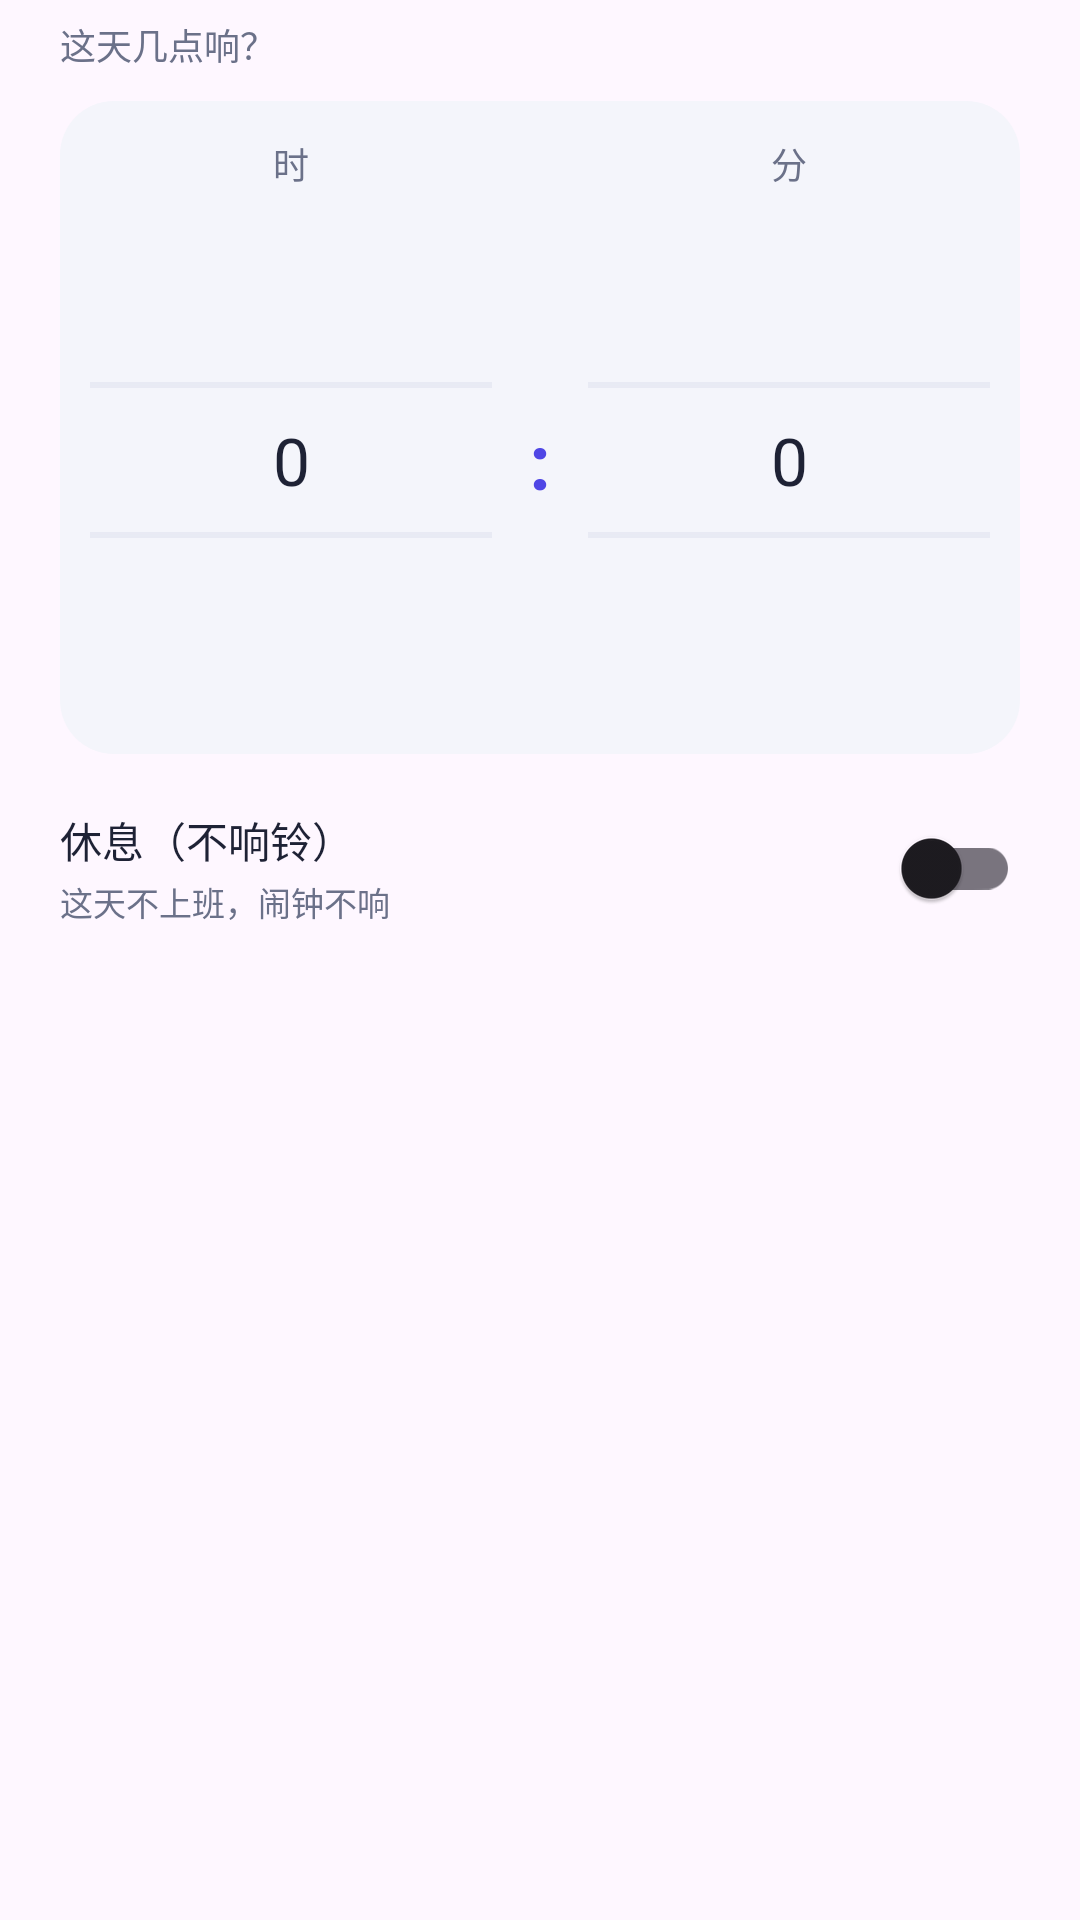

Here is an Android app screen rendered from its layout file. Give the layout XML and the strings, colors and styles it references.
<!-- AndroidManifest.xml: application theme Theme.WeekdayAlarm -->
<!-- res/layout/dialog_cycle_day.xml -->
<?xml version="1.0" encoding="utf-8"?>
<LinearLayout xmlns:android="http://schemas.android.com/apk/res/android"
    android:layout_width="match_parent"
    android:layout_height="wrap_content"
    android:orientation="vertical"
    android:paddingStart="20dp"
    android:paddingTop="6dp"
    android:paddingEnd="20dp"
    android:paddingBottom="10dp">

    <TextView
        android:id="@+id/tv_day_sub"
        android:layout_width="match_parent"
        android:layout_height="wrap_content"
        android:layout_marginBottom="10dp"
        android:text="这天几点响？"
        android:textColor="@color/sub"
        android:textSize="12sp" />

    <LinearLayout
        android:id="@+id/box_wheel"
        android:layout_width="match_parent"
        android:layout_height="wrap_content"
        android:background="@drawable/bg_time_well"
        android:orientation="vertical"
        android:paddingStart="10dp"
        android:paddingTop="12dp"
        android:paddingEnd="10dp"
        android:paddingBottom="8dp">

        <LinearLayout
            android:layout_width="match_parent"
            android:layout_height="wrap_content"
            android:orientation="horizontal">

            <TextView
                android:layout_width="0dp"
                android:layout_height="wrap_content"
                android:layout_weight="1"
                android:gravity="center"
                android:letterSpacing="0.12"
                android:text="时"
                android:textColor="@color/sub"
                android:textSize="12sp" />

            <Space
                android:layout_width="32dp"
                android:layout_height="1dp" />

            <TextView
                android:layout_width="0dp"
                android:layout_height="wrap_content"
                android:layout_weight="1"
                android:gravity="center"
                android:letterSpacing="0.12"
                android:text="分"
                android:textColor="@color/sub"
                android:textSize="12sp" />
        </LinearLayout>

        <LinearLayout
            android:layout_width="match_parent"
            android:layout_height="wrap_content"
            android:gravity="center_vertical"
            android:orientation="horizontal">

            <NumberPicker
                android:id="@+id/np_hour"
                android:layout_width="0dp"
                android:layout_height="wrap_content"
                android:layout_weight="1"
                android:descendantFocusability="blocksDescendants"
                android:theme="@style/WheelPickerText" />

            <TextView
                android:layout_width="32dp"
                android:layout_height="wrap_content"
                android:gravity="center"
                android:text=":"
                android:textColor="@color/indigo"
                android:textSize="26sp"
                android:textStyle="bold" />

            <NumberPicker
                android:id="@+id/np_minute"
                android:layout_width="0dp"
                android:layout_height="wrap_content"
                android:layout_weight="1"
                android:descendantFocusability="blocksDescendants"
                android:theme="@style/WheelPickerText" />
        </LinearLayout>
    </LinearLayout>

    <LinearLayout
        android:layout_width="match_parent"
        android:layout_height="wrap_content"
        android:layout_marginTop="14dp"
        android:gravity="center_vertical"
        android:orientation="horizontal">

        <LinearLayout
            android:layout_width="0dp"
            android:layout_height="wrap_content"
            android:layout_weight="1"
            android:orientation="vertical">

            <TextView
                android:layout_width="wrap_content"
                android:layout_height="wrap_content"
                android:text="休息（不响铃）"
                android:textColor="@color/ink"
                android:textSize="14sp" />

            <TextView
                android:id="@+id/tv_rest_hint"
                android:layout_width="wrap_content"
                android:layout_height="wrap_content"
                android:layout_marginTop="2dp"
                android:text="这天不上班，闹钟不响"
                android:textColor="@color/sub"
                android:textSize="11sp" />
        </LinearLayout>

        <androidx.appcompat.widget.SwitchCompat
            android:id="@+id/sw_rest"
            android:layout_width="wrap_content"
            android:layout_height="wrap_content" />
    </LinearLayout>
</LinearLayout>
<!-- resources referenced by this layout -->
<resources>
  <color name="indigo">#4F46E5</color>
  <color name="ink">#1E2235</color>
  <color name="sub">#6B7189</color>
  <!-- drawable bg_time_well (drawable) -->
  <?xml version="1.0" encoding="utf-8"?>
  <shape xmlns:android="http://schemas.android.com/apk/res/android"
      android:shape="rectangle">
      <solid android:color="@color/bg" />
      <corners android:radius="@dimen/radius_card" />
  </shape>
  <style name="WheelPickerText">
          <item name="android:textColorPrimary">@color/ink</item>
          <item name="android:textColorSecondary">@color/sub</item>
          <item name="android:textSize">@dimen/font_display</item>
          <item name="colorControlActivated">@color/indigo</item>
          
          <item name="android:colorControlNormal">@color/line</item>
      </style>
  <style name="Theme.WeekdayAlarm" parent="Theme.Material3.DayNight.NoActionBar">
          <item name="colorPrimary">@color/indigo</item>
          <item name="colorPrimaryVariant">@color/indigo_dark</item>
          <item name="colorOnPrimary">@color/white</item>
          <item name="android:statusBarColor">@color/bg</item>
          <item name="android:windowLightStatusBar">true</item>
      </style>
  <color name="bg">#F4F5FB</color>
  <dimen name="radius_card">18dp</dimen>
  <dimen name="font_display">22sp</dimen>
  <color name="line">#E7E9F3</color>
  <color name="indigo_dark">#4338CA</color>
  <color name="white">#FFFFFFFF</color>
</resources>
